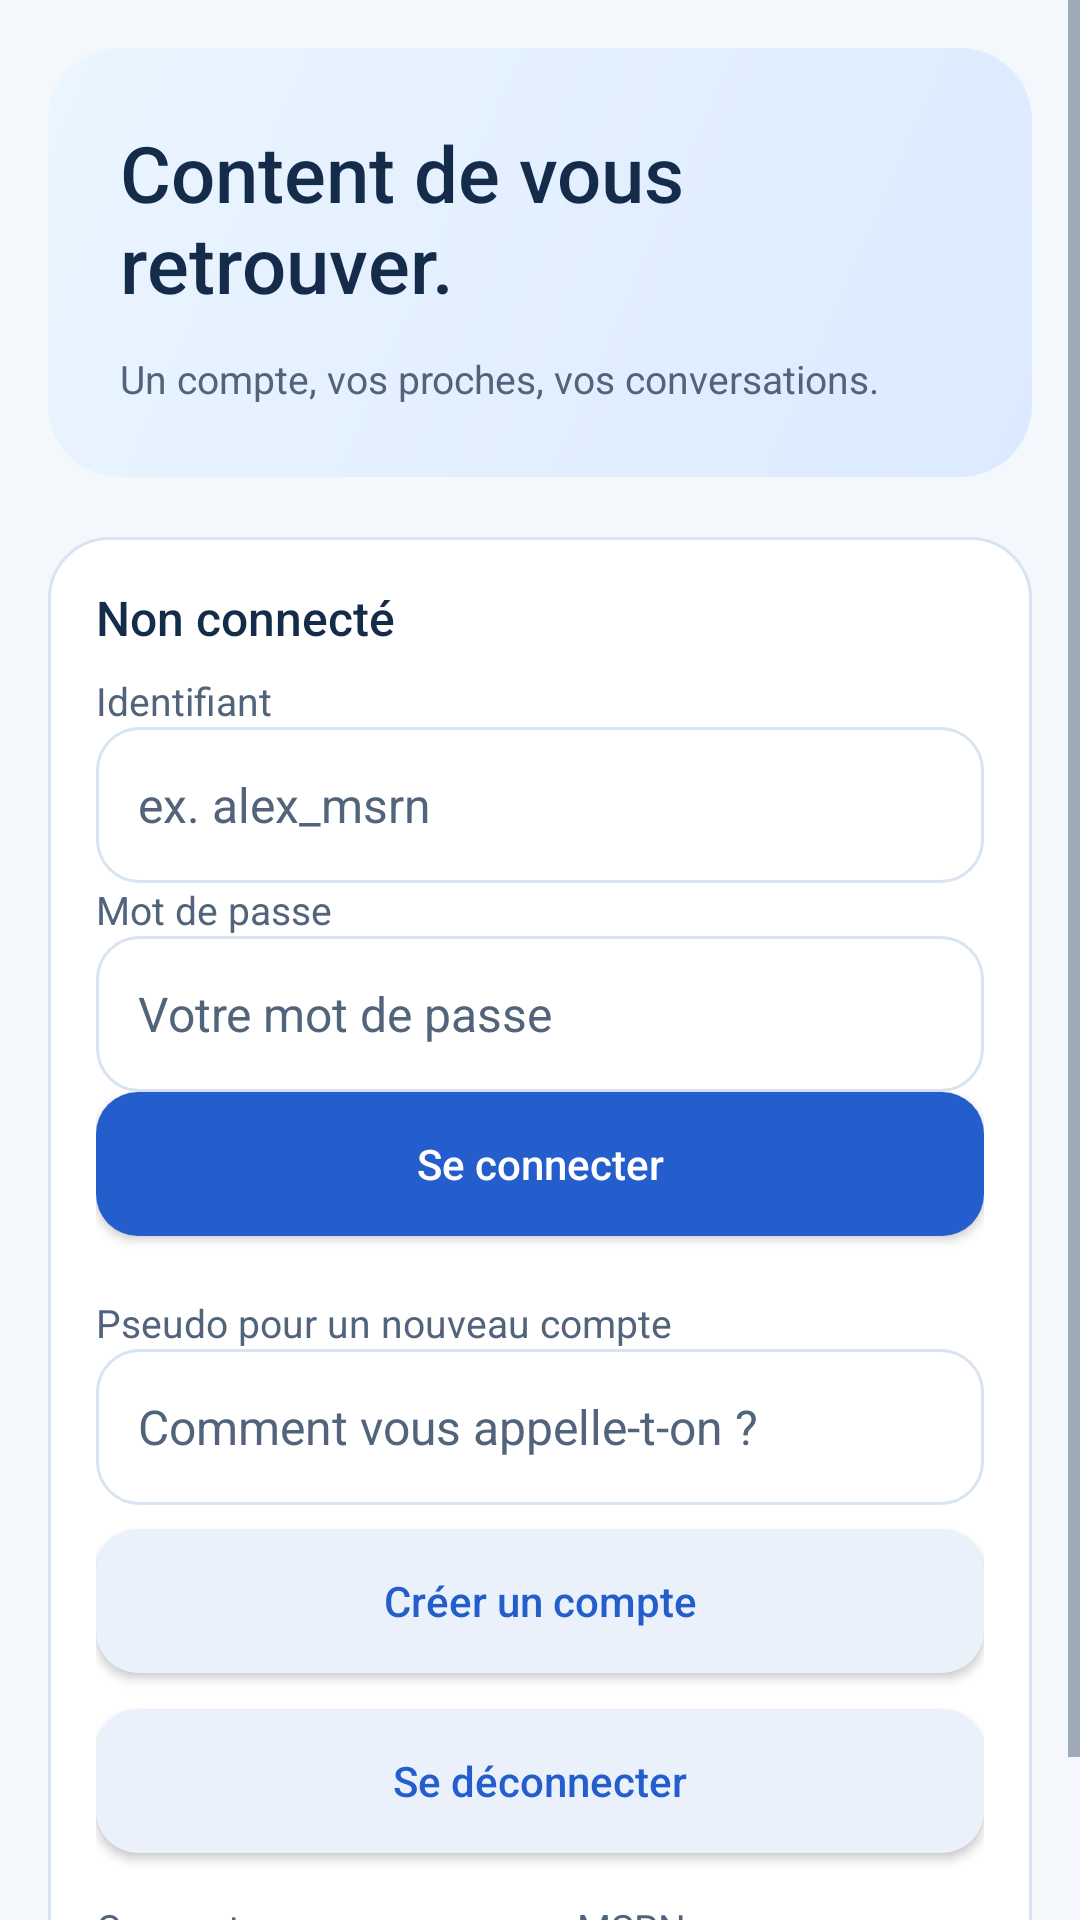

The Android layout XML behind this screen, and the referenced resources:
<!-- AndroidManifest.xml: application theme Theme.MSRN -->
<!-- res/layout/screen_auth.xml -->
<?xml version="1.0" encoding="utf-8"?>
<ScrollView xmlns:android="http://schemas.android.com/apk/res/android"
    android:layout_width="match_parent" android:layout_height="match_parent" android:fillViewport="true">
    <LinearLayout android:layout_width="match_parent" android:layout_height="wrap_content"
        android:padding="16dp" android:orientation="vertical">
        <LinearLayout android:layout_width="match_parent" android:layout_height="wrap_content"
            android:padding="24dp" android:layout_marginBottom="20dp" android:orientation="vertical"
            android:background="@drawable/msrn_scene">
            <TextView style="@style/MSRN.Title" android:layout_width="match_parent" android:layout_height="wrap_content"
                android:text="@string/auth_title" />
            <TextView style="@style/MSRN.Caption" android:layout_width="match_parent" android:layout_height="wrap_content"
                android:layout_marginTop="12dp" android:text="@string/auth_caption" />
        </LinearLayout>
        <LinearLayout style="@style/MSRN.Card">
            <TextView android:id="@+id/auth_identity" style="@style/MSRN.Section" android:layout_width="match_parent"
                android:layout_height="wrap_content" android:text="Non connecté" />
            <TextView style="@style/MSRN.Caption" android:layout_width="match_parent" android:layout_height="wrap_content"
                android:text="@string/auth_username" android:labelFor="@id/auth_username" />
            <EditText android:id="@+id/auth_username" android:layout_width="match_parent" android:layout_height="wrap_content"
                android:hint="ex. alex_msrn" android:inputType="textNoSuggestions" android:autofillHints="username"
                android:maxLength="40" android:singleLine="true" />
            <TextView style="@style/MSRN.Caption" android:layout_width="match_parent" android:layout_height="wrap_content"
                android:text="@string/auth_password" android:labelFor="@id/auth_password" />
            <EditText android:id="@+id/auth_password" android:layout_width="match_parent" android:layout_height="wrap_content"
                android:hint="Votre mot de passe" android:inputType="textPassword" android:autofillHints="password" android:singleLine="true" />
            <Button android:id="@+id/auth_login" android:layout_width="match_parent" android:layout_height="wrap_content"
                android:text="@string/auth_signin" />
            <TextView style="@style/MSRN.Caption" android:layout_width="match_parent" android:layout_height="wrap_content"
                android:layout_marginTop="20dp" android:text="@string/auth_display_name" android:labelFor="@id/auth_display_name" />
            <EditText android:id="@+id/auth_display_name" android:layout_width="match_parent" android:layout_height="wrap_content"
                android:hint="Comment vous appelle-t-on ?" android:inputType="textPersonName" android:autofillHints="name"
                android:maxLength="80" android:singleLine="true" />
            <Button android:id="@+id/auth_register" style="@style/MSRN.Button.Secondary" android:layout_width="match_parent"
                android:layout_height="wrap_content" android:text="@string/auth_signup" />
            <Button android:id="@+id/auth_logout" style="@style/MSRN.Button.Secondary" android:layout_width="match_parent"
                android:layout_height="wrap_content" android:text="@string/auth_logout" />
            <TextView android:id="@+id/auth_status" style="@style/MSRN.Caption" android:layout_width="match_parent"
                android:layout_height="wrap_content" android:layout_marginTop="12dp" android:text="Connectez-vous au serveur MSRN." />
        </LinearLayout>
    </LinearLayout>
</ScrollView>
<!-- resources referenced by this layout -->
<resources>
  <!-- drawable msrn_scene (drawable) -->
  <?xml version="1.0" encoding="utf-8"?>
  <shape xmlns:android="http://schemas.android.com/apk/res/android">
      <gradient android:angle="315" android:startColor="@color/msrn_scene_start" android:endColor="@color/msrn_scene_end" />
      <corners android:radius="24dp" />
  </shape>
  <string name="auth_caption">Un compte, vos proches, vos conversations.</string>
  <string name="auth_display_name">Pseudo pour un nouveau compte</string>
  <string name="auth_logout">Se déconnecter</string>
  <string name="auth_password">Mot de passe</string>
  <string name="auth_signin">Se connecter</string>
  <string name="auth_signup">Créer un compte</string>
  <string name="auth_title">Content de vous retrouver.</string>
  <string name="auth_username">Identifiant</string>
  <style name="MSRN.Button.Secondary" parent="MSRN.Button">
          <item name="android:background">@drawable/msrn_secondary</item>
          <item name="android:textColor">@color/msrn_secondary_text</item>
      </style>
  <style name="MSRN.Caption" parent="android:style/Widget.TextView">
          <item name="android:textSize">13sp</item>
          <item name="android:textColor">@color/msrn_muted</item>
          <item name="android:lineSpacingExtra">3dp</item>
      </style>
  <style name="MSRN.Card" parent="">
          <item name="android:layout_width">match_parent</item>
          <item name="android:layout_height">wrap_content</item>
          <item name="android:layout_marginBottom">16dp</item>
          <item name="android:padding">16dp</item>
          <item name="android:orientation">vertical</item>
          <item name="android:background">@drawable/msrn_card</item>
      </style>
  <style name="MSRN.Section" parent="android:style/Widget.TextView">
          <item name="android:textSize">16sp</item>
          <item name="android:fontFamily">sans-serif-medium</item>
          <item name="android:textColor">@color/msrn_ink</item>
          <item name="android:layout_marginBottom">8dp</item>
      </style>
  <style name="MSRN.Title" parent="android:style/Widget.TextView">
          <item name="android:textSize">26sp</item>
          <item name="android:fontFamily">sans-serif-medium</item>
          <item name="android:textColor">@color/msrn_ink</item>
      </style>
  <color name="msrn_scene_start">#EAF5FF</color>
  <color name="msrn_scene_end">#DCEAFF</color>
  <!-- drawable msrn_secondary (drawable) -->
  <?xml version="1.0" encoding="utf-8"?>
  <ripple xmlns:android="http://schemas.android.com/apk/res/android" android:color="@color/msrn_ripple">
      <item><shape><solid android:color="@color/msrn_surface_soft" /><corners android:radius="14dp" /></shape></item>
  </ripple>
  <color name="msrn_muted">#52647B</color>
  <!-- drawable msrn_card (drawable) -->
  <?xml version="1.0" encoding="utf-8"?>
  <shape xmlns:android="http://schemas.android.com/apk/res/android">
      <solid android:color="@color/msrn_surface" />
      <stroke android:width="1dp" android:color="@color/msrn_border" />
      <corners android:radius="20dp" />
  </shape>
  <color name="msrn_ink">#142C49</color>
  <color name="msrn_primary">#245DCC</color>
  <color name="msrn_background">#F4F8FC</color>
  <color name="msrn_surface">#FFFFFF</color>
  <!-- drawable msrn_button (drawable) -->
  <?xml version="1.0" encoding="utf-8"?>
  <selector xmlns:android="http://schemas.android.com/apk/res/android">
      <item android:state_enabled="false"><shape><solid android:color="@color/msrn_surface_soft" /><corners android:radius="14dp" /></shape></item>
      <item><ripple android:color="@color/msrn_ripple"><item><shape><solid android:color="@color/msrn_primary" /><corners android:radius="14dp" /></shape></item></ripple></item>
  </selector>
  <color name="msrn_ripple">#22245DCC</color>
  <color name="msrn_surface_soft">#EAF1FB</color>
  <color name="msrn_border">#D9E4F2</color>
</resources>
